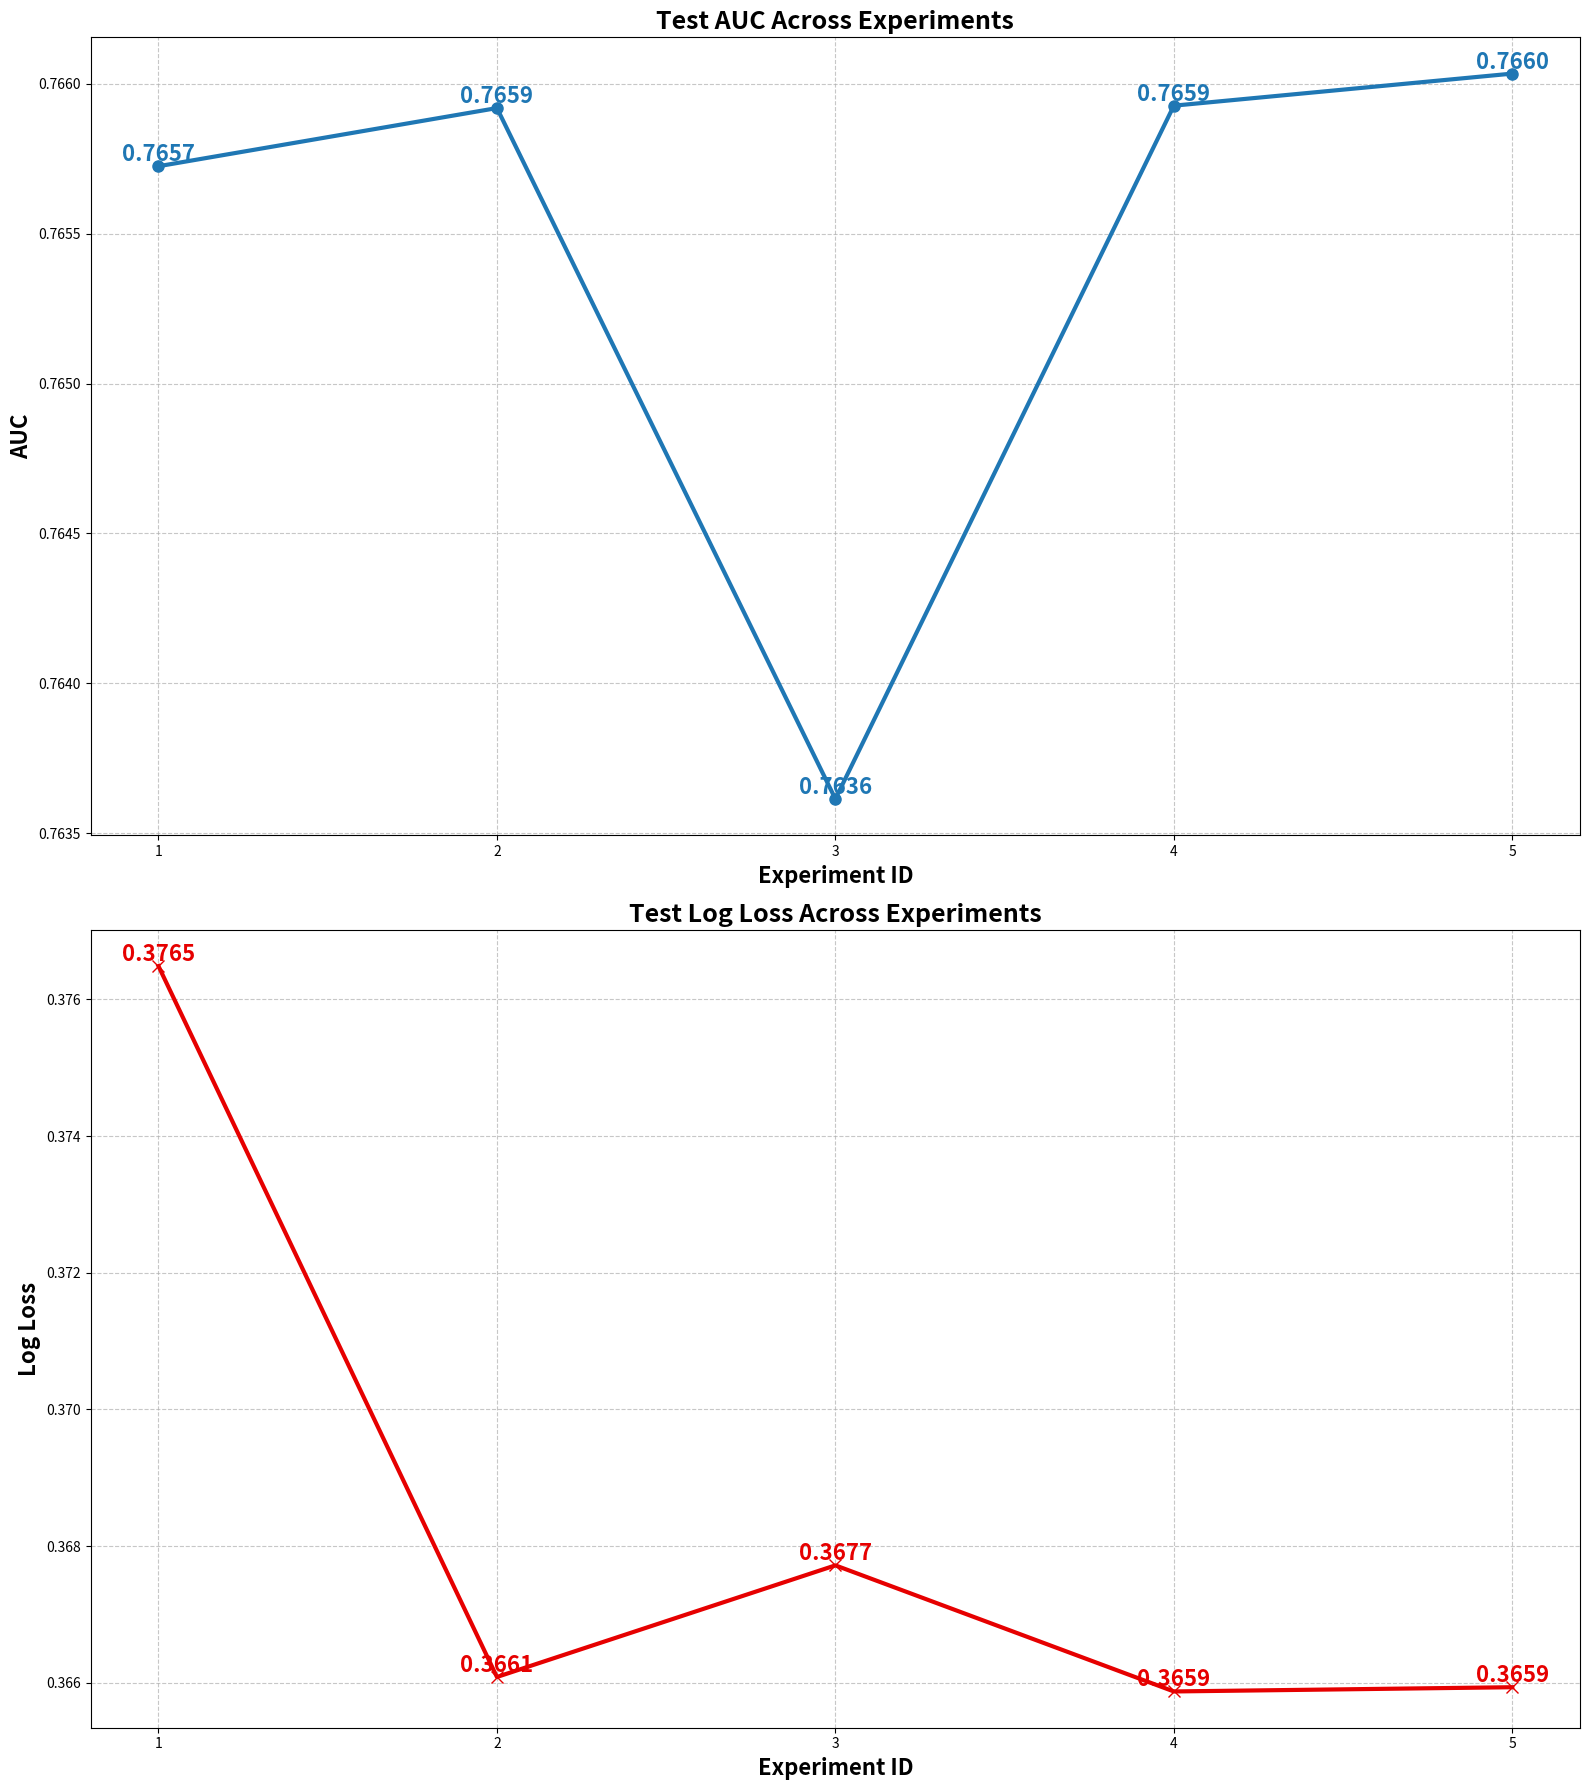

Python code for this plot:
import pandas as pd
import matplotlib.pyplot as plt

# 创建数据字典
data = {
    "Experiment ID": [
        "FinalMLP_avazu_x1_001_c4b833c5", "FinalMLP_avazu_x1_002_307dfeae", "FinalMLP_avazu_x1_003_9b06b11d",
        "FinalMLP_avazu_x1_004_363dec26", "FinalMLP_avazu_x1_005_55ba240d"
    ],
    "Test AUC": [
        0.765725, 0.765919, 0.763614, 0.765927, 0.766034
    ],
    "Test Log Loss": [
        0.376487, 0.366085, 0.367718, 0.365873, 0.365935
    ]
}

# 将数据转化为 DataFrame
df = pd.DataFrame(data)

# 使用数字代替实验ID
df['Experiment ID'] = range(1, len(df) + 1)

# 创建一个2行1列的子图，并增大整个图表的尺寸
fig, ax = plt.subplots(2, 1, figsize=(16, 18))  # 增大图表尺寸

# 设置颜色和样式
auc_color = '#1f77b4'  # 蓝色
loss_color = '#e60000'  # 红色

# 绘制 AUC 曲线，设置 linewidth 为 3，使线条更粗
ax[0].plot(df['Experiment ID'], df['Test AUC'], marker='o', label='Test AUC', color=auc_color, linestyle='-', linewidth=3, markersize=8)
ax[0].set_title('Test AUC Across Experiments', fontsize=18, fontweight='bold')  # 加粗标题
ax[0].set_xlabel('Experiment ID', fontsize=16, fontweight='bold')  # 加粗横坐标
ax[0].set_ylabel('AUC', fontsize=16, fontweight='bold')  # 加粗纵坐标
ax[0].set_xticks(df['Experiment ID'])
ax[0].grid(True, linestyle='--', alpha=0.7)  # 添加网格线

# 标注 AUC 的每个数据点，增大字体并加粗
for i, txt in enumerate(df['Test AUC']):
    ax[0].text(df['Experiment ID'][i], txt, f'{txt:.4f}', color=auc_color, ha='center', va='bottom', fontsize=16, fontweight='bold')

# 绘制 Log Loss 曲线，设置 linewidth 为 3，使线条更粗
ax[1].plot(df['Experiment ID'], df['Test Log Loss'], marker='x', label='Test Log Loss', color=loss_color, linestyle='-', linewidth=3, markersize=8)
ax[1].set_title('Test Log Loss Across Experiments', fontsize=18, fontweight='bold')  # 加粗标题
ax[1].set_xlabel('Experiment ID', fontsize=16, fontweight='bold')  # 加粗横坐标
ax[1].set_ylabel('Log Loss', fontsize=16, fontweight='bold')  # 加粗纵坐标
ax[1].set_xticks(df['Experiment ID'])
ax[1].grid(True, linestyle='--', alpha=0.7)  # 添加网格线

# 标注 Log Loss 的每个数据点，增大字体并加粗
for i, txt in enumerate(df['Test Log Loss']):
    ax[1].text(df['Experiment ID'][i], txt, f'{txt:.4f}', color=loss_color, ha='center', va='bottom', fontsize=16, fontweight='bold')

# 自动调整布局
plt.tight_layout()

# 保存图表为文件
plt.savefig('D:\\PapersCode\\FinalMLP\\result_csv\\FinalMLP_avazu.png', dpi=300)

# 显示图表
plt.show()
